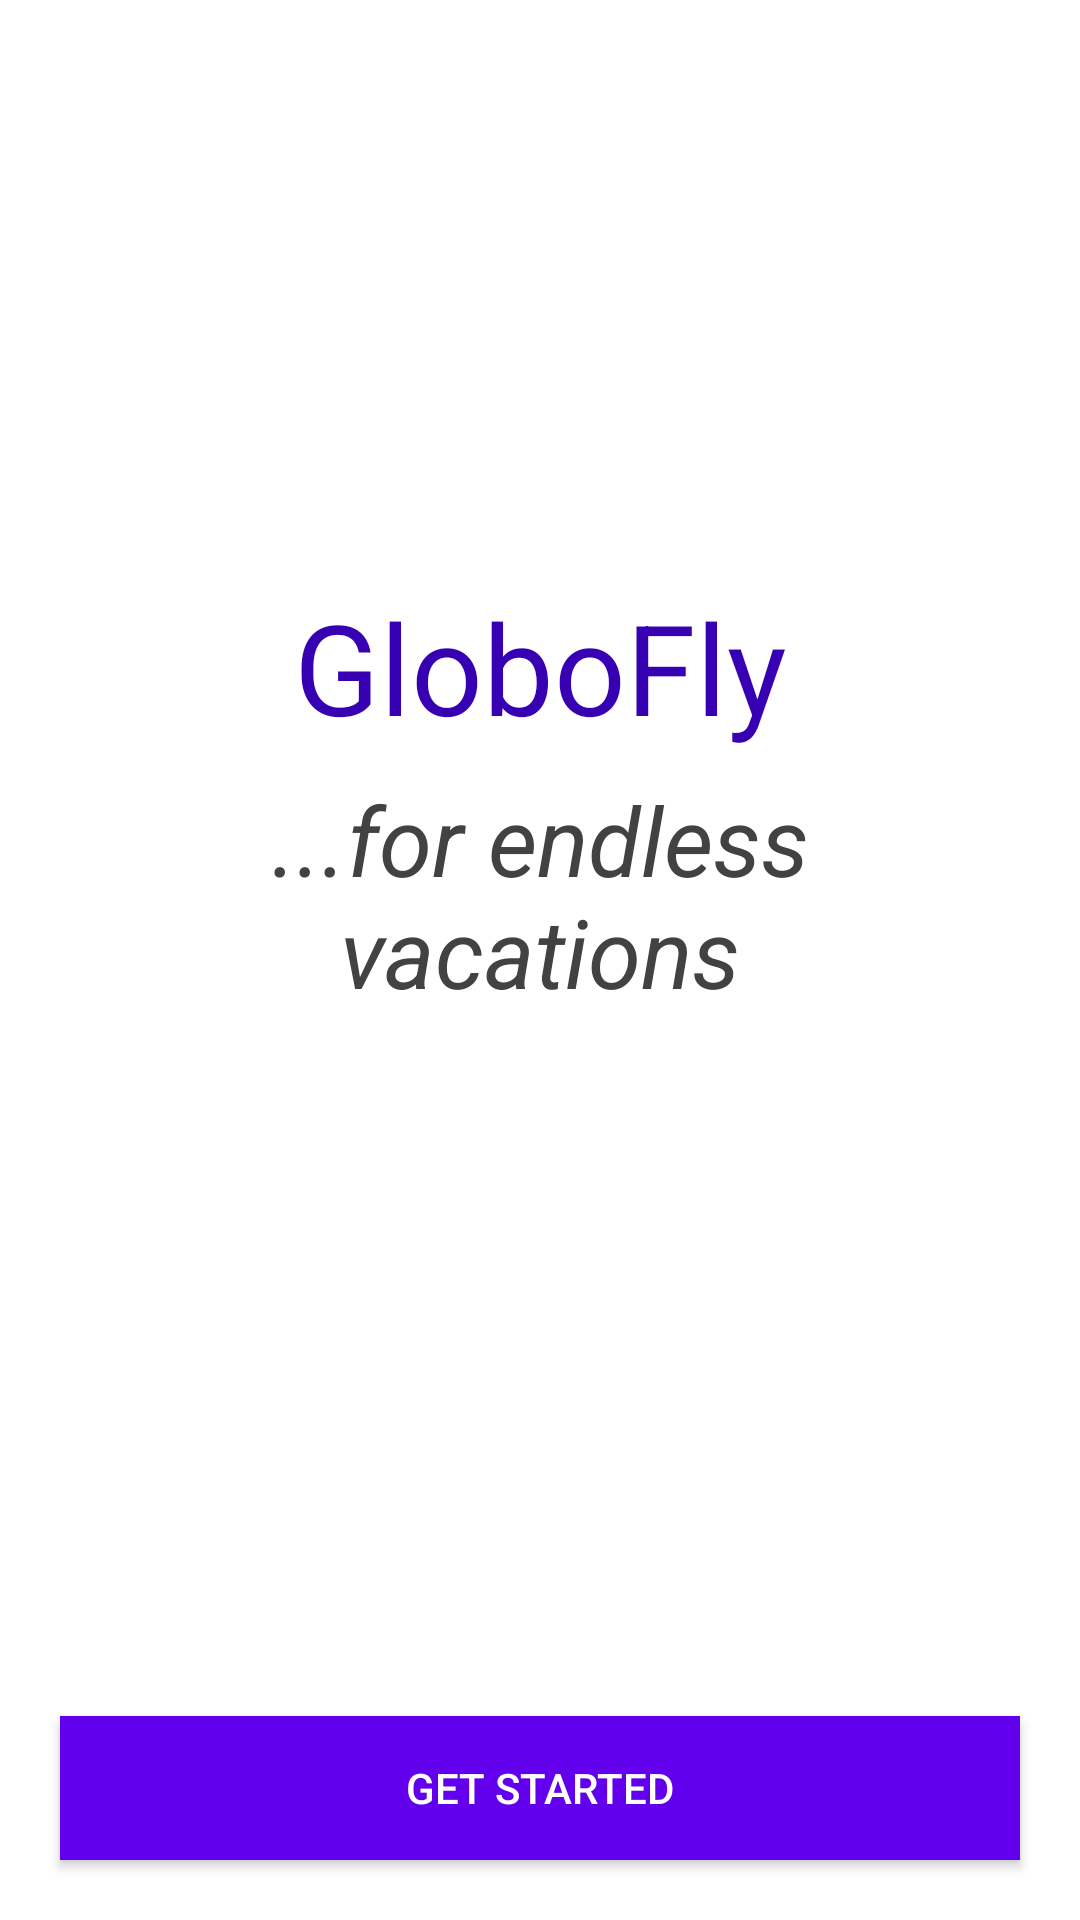

Layout XML and referenced resources for this Android screen:
<!-- AndroidManifest.xml: application theme Theme.Retrofitsmartherd -->
<!-- res/layout/activity_welcome.xml -->
<?xml version="1.0" encoding="utf-8"?>
<androidx.constraintlayout.widget.ConstraintLayout xmlns:android="http://schemas.android.com/apk/res/android"
    xmlns:app="http://schemas.android.com/apk/res-auto"
    xmlns:tools="http://schemas.android.com/tools"
    android:layout_width="match_parent"
    android:layout_height="match_parent"
    android:padding="12dp"
    tools:context=".WelcomeActivity">

    <ImageView
        android:id="@+id/imageView"
        android:layout_width="150dp"
        android:layout_height="150dp"
        android:layout_marginStart="8dp"
        android:layout_marginTop="8dp"
        android:layout_marginEnd="8dp"
        app:layout_constraintEnd_toEndOf="parent"
        app:layout_constraintHorizontal_bias="0.445"
        app:layout_constraintStart_toStartOf="parent"
        app:layout_constraintTop_toTopOf="parent"
        app:srcCompat="@drawable/globofly" />

    <TextView
        android:id="@+id/textView"
        android:layout_width="match_parent"
        android:layout_height="wrap_content"
        android:layout_marginStart="8dp"
        android:layout_marginTop="24dp"
        android:layout_marginEnd="8dp"
        android:text="@string/globofly"
        android:textAlignment="center"
        android:textColor="@color/purple_700"
        android:textSize="42sp"
        app:layout_constraintEnd_toEndOf="parent"
        app:layout_constraintStart_toStartOf="parent"
        app:layout_constraintTop_toBottomOf="@+id/imageView"
        android:layout_gravity="center_horizontal" />

    <TextView
        android:id="@+id/subtitle"
        android:layout_width="match_parent"
        android:layout_height="wrap_content"
        android:layout_marginStart="8dp"
        android:layout_marginTop="8dp"
        android:layout_marginEnd="8dp"
        android:text="...for endless vacations"
        android:textAlignment="center"
        android:textColor="#424242"
        android:textSize="32sp"
        android:textStyle="italic"
        app:layout_constraintEnd_toEndOf="parent"
        app:layout_constraintStart_toStartOf="parent"
        app:layout_constraintTop_toBottomOf="@+id/textView"
        android:gravity="center_horizontal" />

    <TextView
        android:id="@+id/message"
        android:layout_width="match_parent"
        android:layout_height="wrap_content"
        android:layout_marginStart="8dp"
        android:layout_marginTop="8dp"
        android:layout_marginEnd="8dp"
        android:layout_marginBottom="8dp"
        android:textSize="22sp"
        app:layout_constraintBottom_toTopOf="@+id/button"
        android:textAlignment="center"
        app:layout_constraintEnd_toEndOf="parent"
        app:layout_constraintStart_toStartOf="parent"
        app:layout_constraintTop_toBottomOf="@+id/subtitle"
        app:layout_constraintVertical_bias="0.48000002"
        android:gravity="center_horizontal" />

    <Button
        android:id="@+id/button"
        android:layout_width="match_parent"
        android:layout_height="wrap_content"
        android:layout_marginStart="8dp"
        android:layout_marginEnd="8dp"
        android:layout_marginBottom="8dp"
        android:background="@color/purple_500"
        android:text="Get Started"
        android:textColor="@android:color/white"
        app:layout_constraintBottom_toBottomOf="parent"
        app:layout_constraintEnd_toEndOf="parent"
        app:layout_constraintStart_toStartOf="parent" />

</androidx.constraintlayout.widget.ConstraintLayout>
<!-- resources referenced by this layout -->
<resources>
  <string name="globofly">GloboFly</string>
  <style name="Theme.Retrofitsmartherd" parent="Theme.MaterialComponents.DayNight.NoActionBar">
          
          <item name="colorPrimary">@color/purple_500</item>
          <item name="colorPrimaryVariant">@color/purple_700</item>
          <item name="colorOnPrimary">@color/white</item>
          
          <item name="colorSecondary">@color/teal_200</item>
          <item name="colorSecondaryVariant">@color/teal_700</item>
          <item name="colorOnSecondary">@color/black</item>
          
          <item name="android:statusBarColor" tools:targetApi="l">?attr/colorPrimaryVariant</item>
          
      </style>
  <!-- not gathered from this repository: default colours our renderer supplied (Android Studio template values) -->
  <color name="purple_500">#FF6200EE</color>
  <color name="purple_700">#FF3700B3</color>
  <color name="teal_200">#FF03DAC5</color>
  <color name="teal_700">#FF018786</color>
  <color name="black">#FF000000</color>
  <color name="white">#FFFFFFFF</color>
</resources>
